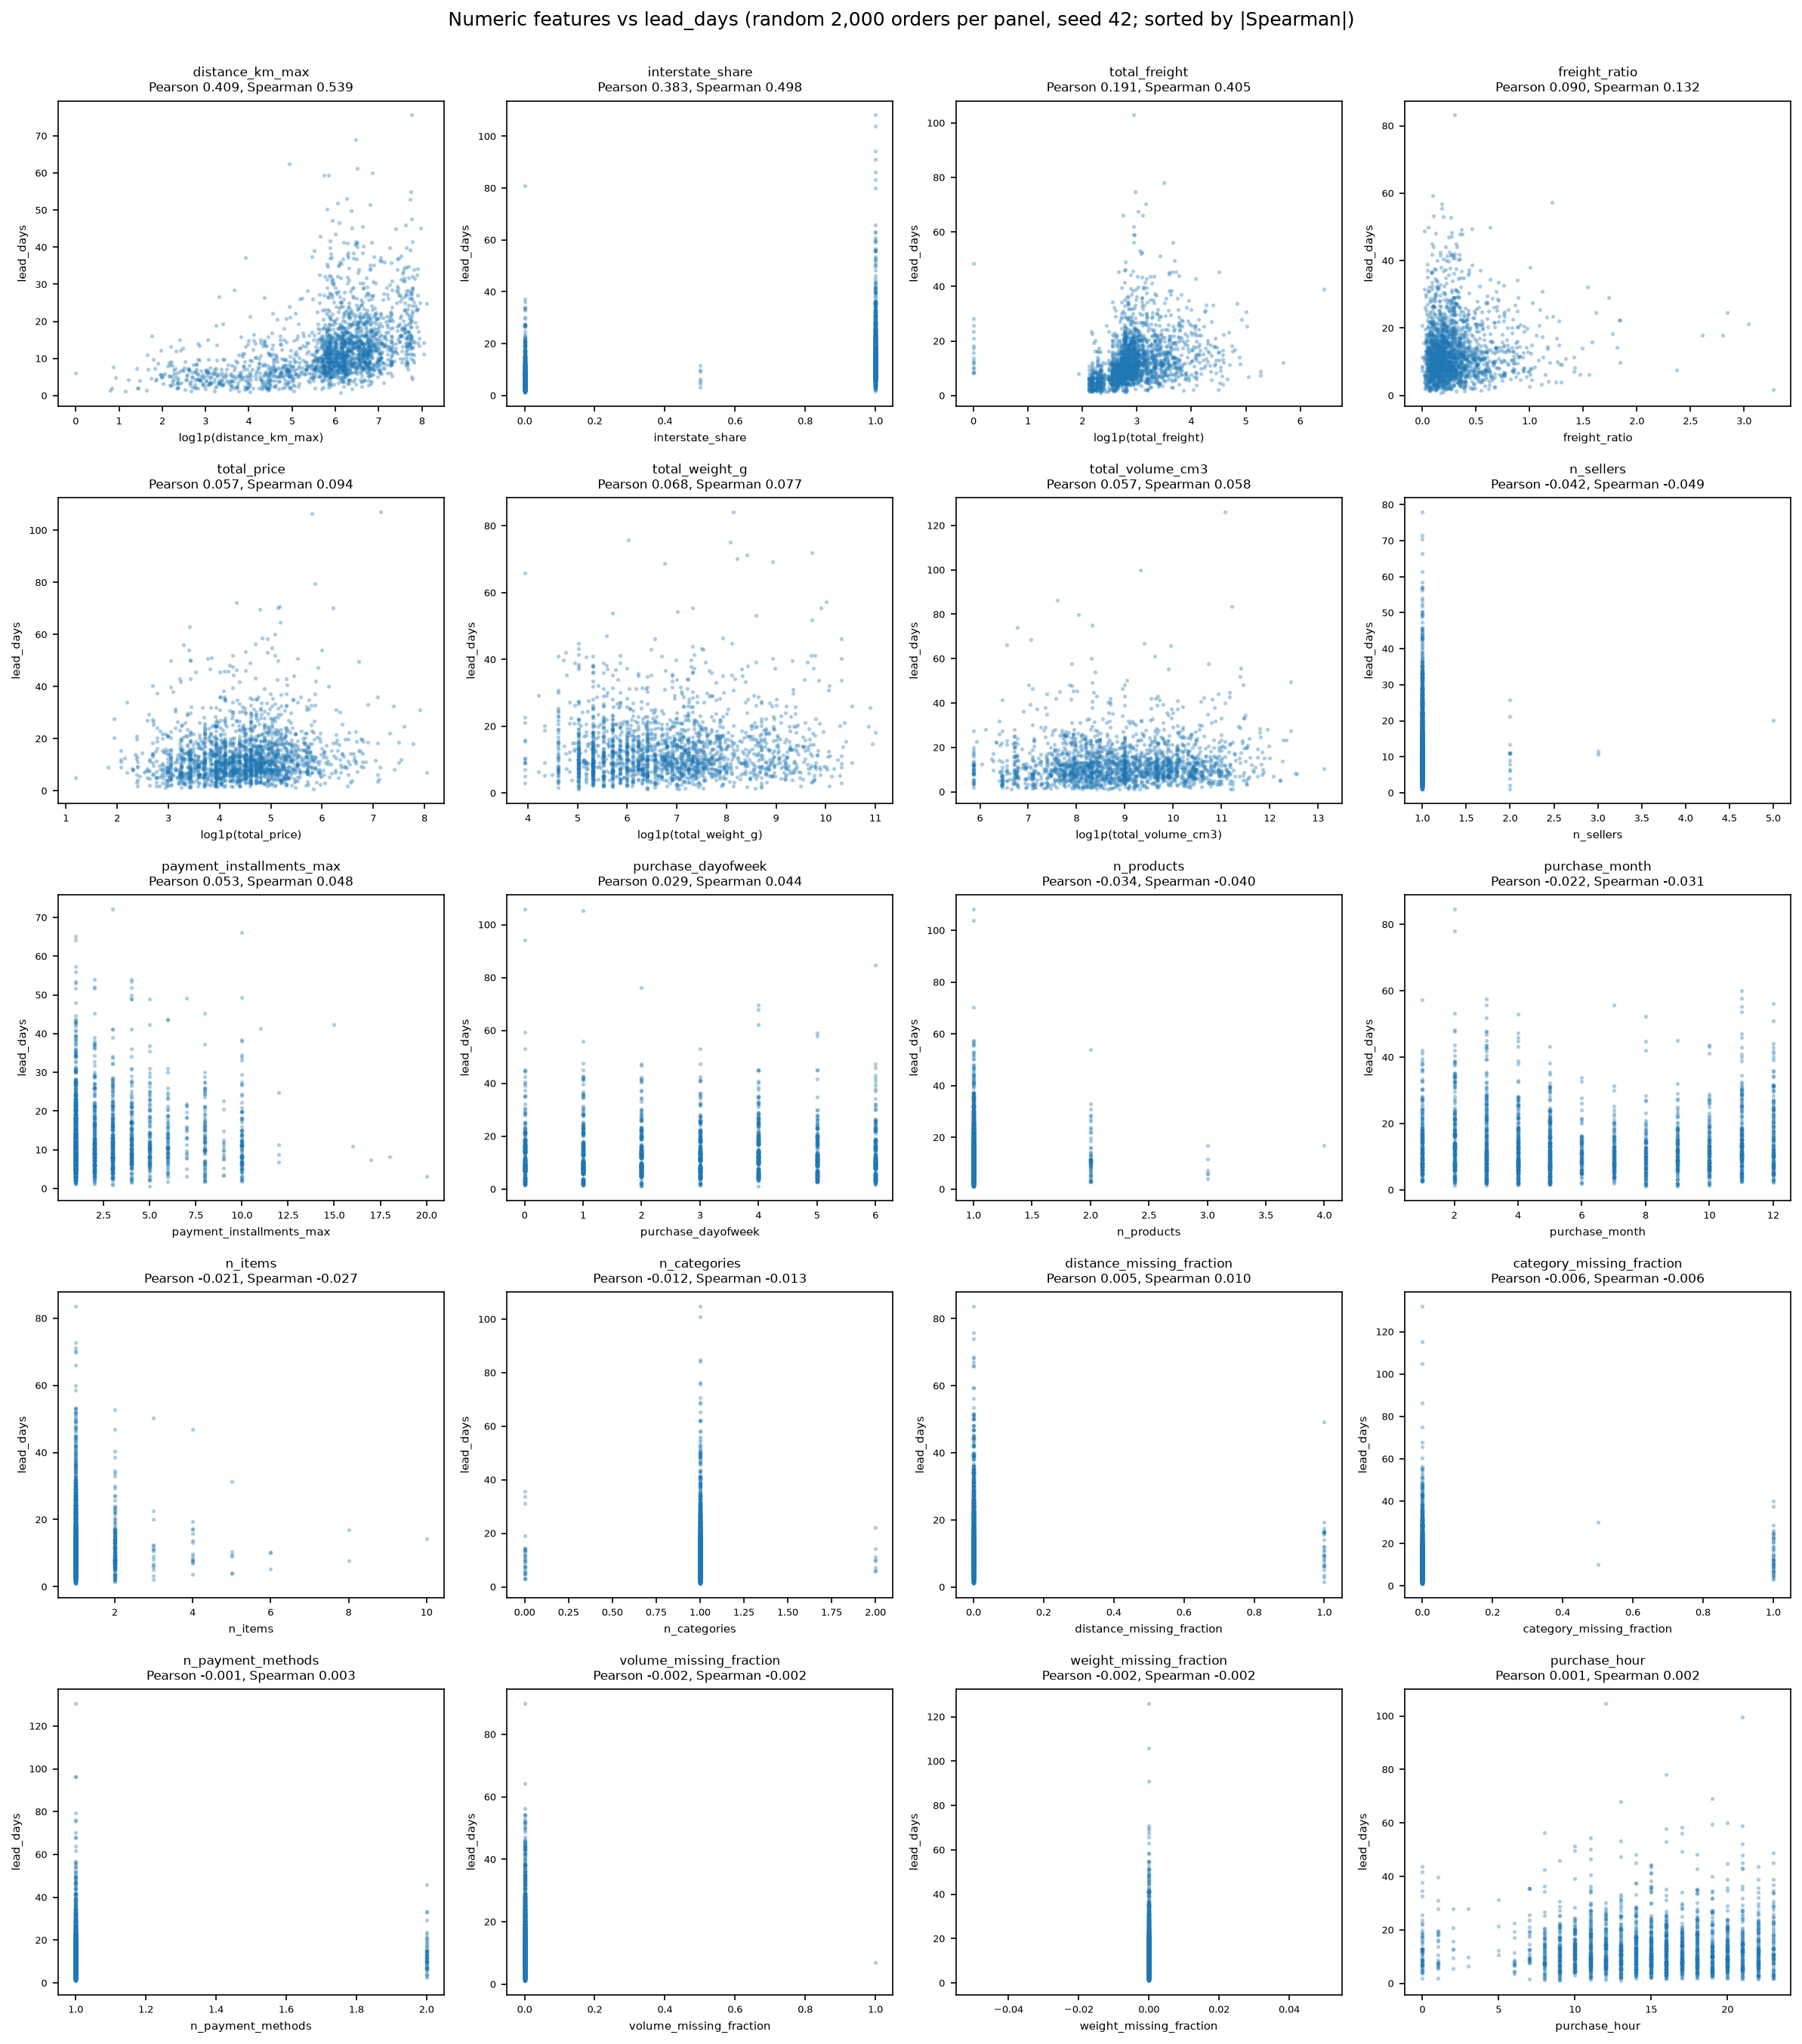

Values plotted in this chart, from the file beside it:
feature, x, lead_days
n_items, 1.0, 22.23
n_items, 1.0, 14.56
n_items, 4.0, 46.89
n_items, 1.0, 21.77
n_items, 1.0, 5.174
n_items, 1.0, 10.88
n_items, 1.0, 36.27
n_items, 1.0, 16.16
n_items, 2.0, 23.18
n_items, 1.0, 6.004
n_items, 1.0, 7.291
n_items, 1.0, 45.02
n_items, 1.0, 14.98
n_items, 1.0, 3.115
n_items, 1.0, 10.15
n_items, 2.0, 7.909
n_items, 1.0, 9.15
n_items, 1.0, 5.403
n_items, 1.0, 11.24
n_items, 3.0, 11.35
n_items, 1.0, 16.98
n_items, 2.0, 8.172
n_items, 1.0, 15.08
n_items, 1.0, 5.045
n_items, 1.0, 4.201
n_items, 1.0, 15.91
n_items, 1.0, 6.25
n_items, 1.0, 23.57
n_items, 1.0, 7.331
n_items, 1.0, 7.331
n_items, 1.0, 18.28
n_items, 1.0, 39.84
n_items, 2.0, 13.93
n_items, 2.0, 6.693
n_items, 1.0, 10.63
n_items, 1.0, 6.196
n_items, 1.0, 13.2
n_items, 1.0, 42.03
n_items, 1.0, 7.678
n_items, 1.0, 12.03
n_items, 4.0, 7.777
n_items, 1.0, 4.868
n_items, 1.0, 19.9
n_items, 1.0, 24.84
n_items, 1.0, 21.98
n_items, 1.0, 8.193
n_items, 2.0, 11.81
n_items, 1.0, 9.702
n_items, 2.0, 7.081
n_items, 2.0, 6.932
n_items, 1.0, 26.32
n_items, 1.0, 9.535
n_items, 6.0, 10.28
n_items, 1.0, 23.88
n_items, 1.0, 9.122
n_items, 1.0, 6.323
n_items, 1.0, 24.37
n_items, 1.0, 3.937
n_items, 1.0, 3.579
n_items, 1.0, 17.16
... 39,940 more rows
